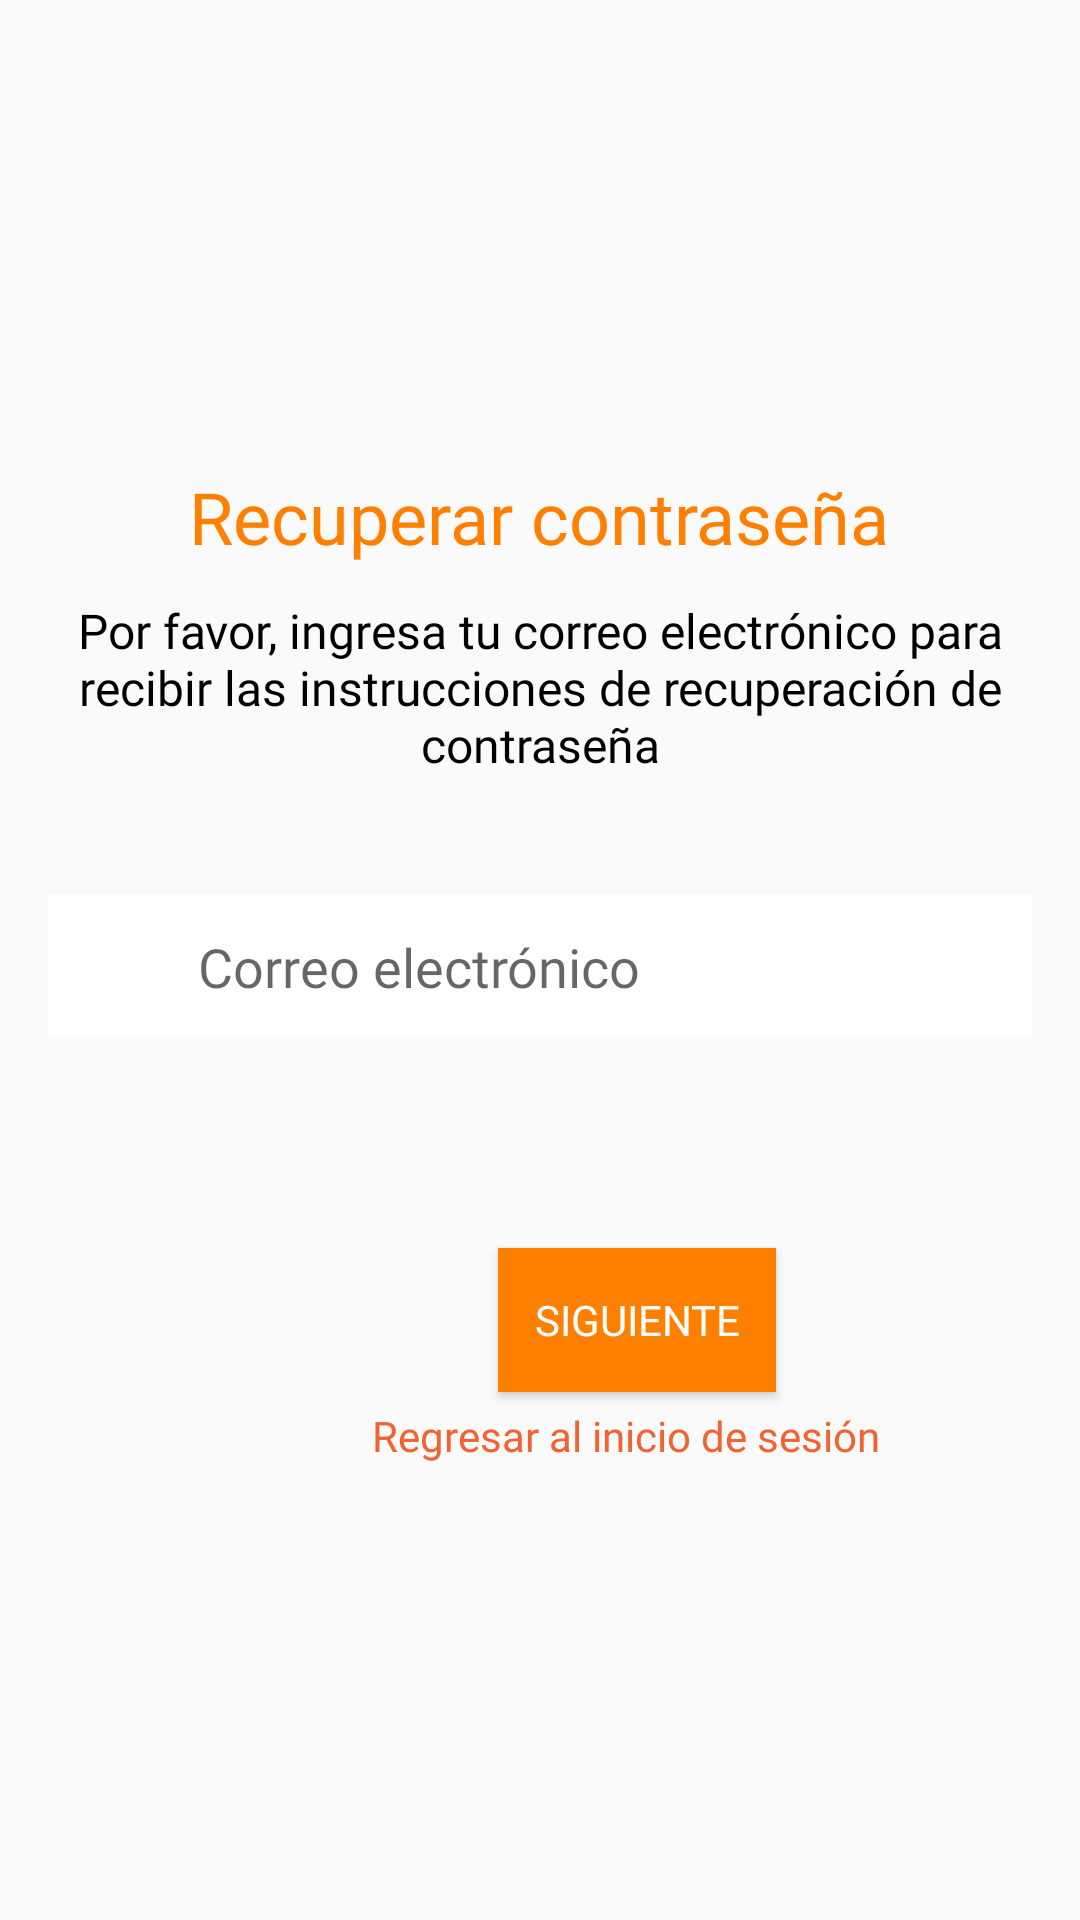

Layout XML and referenced resources for this Android screen:
<!-- AndroidManifest.xml: application theme Theme.RestoApp -->
<!-- res/layout/activity_recover_password.xml -->
<RelativeLayout xmlns:android="http://schemas.android.com/apk/res/android"
    xmlns:tools="http://schemas.android.com/tools"
    android:layout_width="match_parent"
    android:layout_height="match_parent"
    android:padding="16dp"
    android:background="@color/common_google_signin_btn_text_light_disabled"
    tools:context=".RecoverPassword">

    <TextView
        android:id="@+id/tvTitle1"
        android:fontFamily="@font/poetsenone_regular"
        android:layout_width="wrap_content"
        android:layout_height="wrap_content"
        android:text="Recuperar contraseña"
        android:textSize="24sp"
        android:textColor="#Ff8000"
        android:layout_centerHorizontal="true"
        android:layout_marginTop="140dp" />

    <TextView
        android:id="@+id/tvInstructions1"
        android:layout_width="wrap_content"
        android:layout_height="wrap_content"
        android:layout_below="@id/tvTitle1"
        android:layout_marginTop="11dp"
        android:layout_marginBottom="24dp"
        android:fontFamily="@font/poetsenone_regular"
        android:textAlignment="center"
        android:text="Por favor, ingresa tu correo electrónico para recibir las instrucciones de recuperación de contraseña"
        android:textColor="#000"
        android:textSize="16sp" />

    <RelativeLayout
        android:layout_width="match_parent"
        android:layout_height="wrap_content"
        android:layout_below="@id/tvInstructions1"
        android:layout_marginTop="15dp"
        android:layout_centerHorizontal="true">

        <EditText
            android:id="@+id/etEmail"
            android:fontFamily="@font/poetsenone_regular"
            android:layout_width="match_parent"
            android:layout_height="wrap_content"
            android:hint="Correo electrónico"
            android:inputType="textEmailAddress"
            android:paddingStart="50dp"
            android:padding="12dp"
            android:background="@android:color/white"
            android:layout_centerVertical="true"/>

        <ImageView
            android:id="@+id/ivIcon"
            android:layout_width="24dp"
            android:layout_height="24dp"
            android:layout_alignParentStart="true"
            android:layout_marginStart="12dp"
            android:layout_centerVertical="true"
            android:src="@drawable/ic_usuario2" />
    </RelativeLayout>

    <Button
        android:id="@+id/btnSubmit"
        android:fontFamily="@font/poetsenone_regular"
        android:layout_width="wrap_content"
        android:layout_height="wrap_content"
        android:layout_below="@id/etEmail"
        android:layout_marginTop="400dp"
        android:layout_marginStart="150dp"
        android:background="#Ff8000"
        android:padding="12dp"
        android:text="Siguiente"
        android:textColor="@android:color/white"
        tools:ignore="NotSibling" />

    <TextView
        android:id="@+id/tvReturn"
        android:fontFamily="@font/poetsenone_regular"
        android:layout_width="wrap_content"
        android:layout_height="wrap_content"
        android:layout_below="@id/btnSubmit"
        android:layout_marginTop="5dp"
        android:layout_marginStart="108dp"
        android:text="Regresar al inicio de sesión"
        android:textColor="@color/principal_naranja" />

</RelativeLayout>
<!-- resources referenced by this layout -->
<resources>
  <color name="principal_naranja">#F26333</color>
  <style name="Theme.RestoApp" parent="Base.Theme.RestoApp" />
  <style name="Base.Theme.RestoApp" parent="Theme.AppCompat.Light.NoActionBar">
          
          
          <item name="colorPrimary">@color/principal_naranja</item> 
  
      </style>
</resources>
